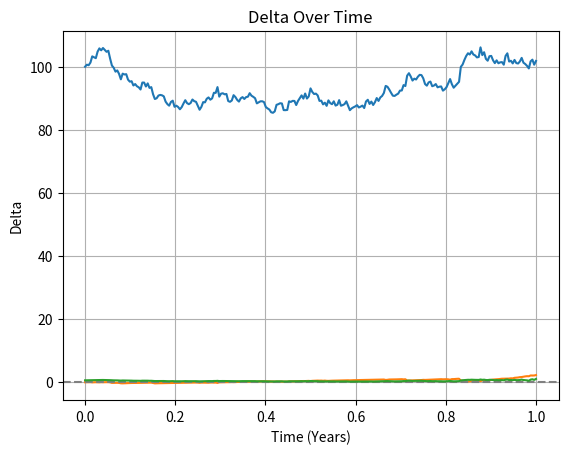

Here is the Python script that generated this plot:
import numpy as np
import pandas as pd
import matplotlib.pyplot as plt
from scipy.stats import norm

# --- Simulate GBM Stock Price Path ---
# S0 = Initial stock price
# mu = Expected return
# sigma = Volatility
# T = Time horizon (in years)
# steps = Number of time steps in the simulation
# seed = Random seed for reproducibility
def simulate_gbm(S0, mu, sigma, T, steps, seed=None):
    if seed:
        np.random.seed(seed)

    dt = T / steps
    time_grid = np.linspace(0, T, steps + 1)
    prices = [S0]

    for _ in range(steps):
        Z = np.random.normal()
        S_prev = prices[-1]
        S_next = S_prev * np.exp((mu - 0.5 * sigma ** 2) * dt + sigma * np.sqrt(dt) * Z) # Geometric Brownian Motion formula
        prices.append(S_next)

    return pd.Series(prices, index=time_grid)

# --- Black-Scholes Formula for Call Option ---
# S = Current stock price
# K = Strike price
# T = Time to expiration (in years)
# r = Risk-free interest rate
# sigma = Volatility of the stock
def black_scholes_call(S, K, T, r, sigma):
    if T <= 0:
        return max(S - K, 0), 1.0 if S > K else 0.0  # Expired option

    d1 = (np.log(S / K) + (r + 0.5 * sigma ** 2) * T) / (sigma * np.sqrt(T))
    d2 = d1 - sigma * np.sqrt(T)

    call_price = S * norm.cdf(d1) - K * np.exp(-r * T) * norm.cdf(d2)
    delta = norm.cdf(d1)

    return call_price, delta

# --- Delta Hedging Simulation ---
def simulate_delta_hedging(path, K, r, sigma, hedge_every=5, transaction_cost=0.001):
    steps = len(path) - 1
    dt = 1 / steps
    cash = 0.0
    shares_held = 0.0
    portfolio_value = []
    deltas = []

    for i in range(steps + 1):
        S = path.iloc[i]
        t = i * dt
        T_remaining = 1 - t

        option_price, delta = black_scholes_call(S, K, T_remaining, r, sigma)
        deltas.append(delta)

        if i == 0:
            # Sell the option and buy delta shares to hedge
            trade_amount = delta * S
            cost = abs(trade_amount) * transaction_cost
            cash = option_price - trade_amount - cost
            shares_held = delta
        elif i % hedge_every == 0:
            # Rebalance hedge
            new_shares = delta
            trade_amount = (new_shares - shares_held) * S
            cost = abs(trade_amount) * transaction_cost
            cash -= trade_amount + cost
            shares_held = new_shares

        value = shares_held * S + cash - option_price
        portfolio_value.append(value)

    return pd.Series(portfolio_value, index=path.index), pd.Series(deltas, index=path.index)

# --- MAIN ---
if __name__ == "__main__":
    # Parameters
    S0 = 100
    mu = 0.05
    sigma = 0.2
    T = 1
    steps = 252
    K = 100
    r = 0.01

    # Simulate stock path
    path = simulate_gbm(S0, mu, sigma, T, steps, seed=42)

    # Print initial option price and delta
    call_price, delta = black_scholes_call(S0, K, T, r, sigma)
    print(f"\nAt t=0:")
    print(f"Call Price: {call_price:.2f}")
    print(f"Delta: {delta:.2f}")

    # Plot stock price path
    path.plot(title="Simulated Stock Price Path")
    plt.xlabel("Time (Years)")
    plt.ylabel("Stock Price")
    plt.grid(True)
    plt.show()

    # Simulate delta hedging
    portfolio, deltas = simulate_delta_hedging(path, K, r, sigma)

    # Plot portfolio value
    portfolio.plot(title="Delta-Hedged Portfolio Value Over Time")
    plt.axhline(0, color='gray', linestyle='--')
    plt.xlabel("Time (Years)")
    plt.ylabel("Portfolio P&L")
    plt.grid(True)
    plt.show()

    # Plot delta values over time
    deltas.plot(title="Delta Over Time")
    plt.xlabel("Time (Years)")
    plt.ylabel("Delta")
    plt.grid(True)
    plt.show()